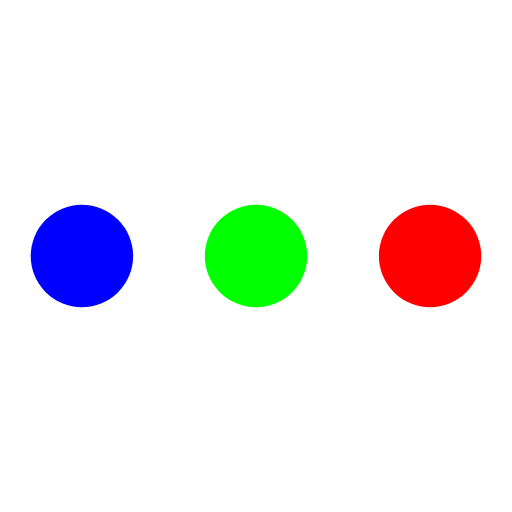
t = 0.00 s
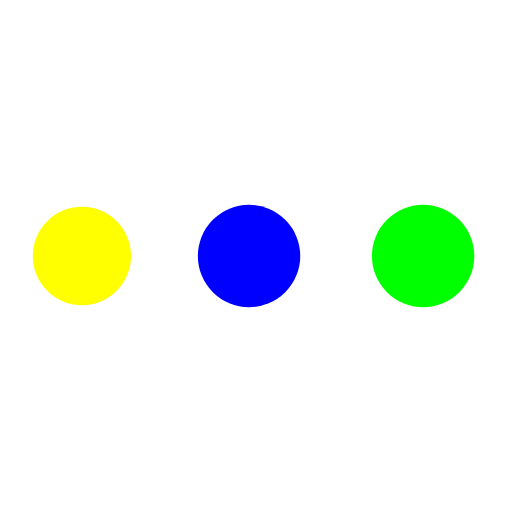
t = 0.32 s
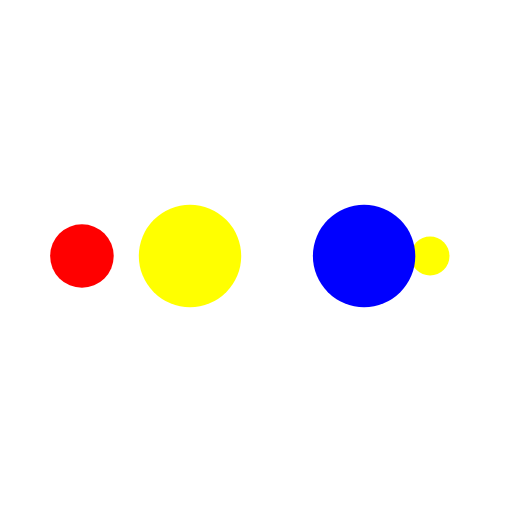
t = 0.53 s
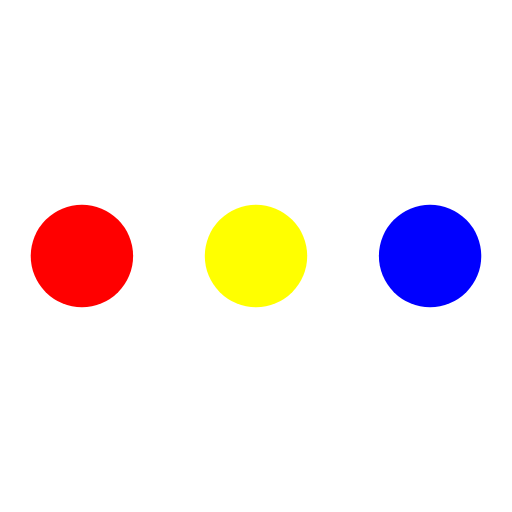
t = 0.85 s
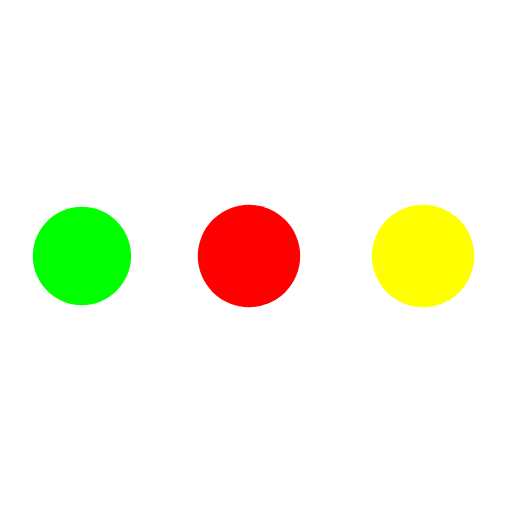
t = 1.17 s
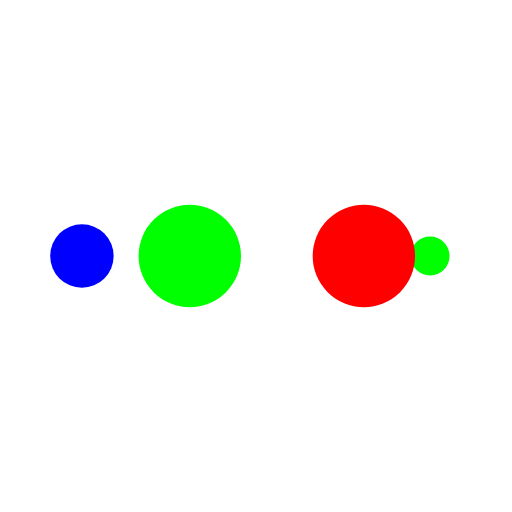
t = 1.38 s

The animated SVG that drew these frames (rendered in a browser with its animation timeline set to each time). Animation: 10 SMIL elements (animate=10); one cycle of 1.70 s, repeats indefinitely.

<?xml version="1.0" encoding="utf-8"?>
<svg xmlns="http://www.w3.org/2000/svg" xmlns:xlink="http://www.w3.org/1999/xlink" style="margin: auto; background: none; display: block; shape-rendering: auto;" width="200px" height="200px" viewBox="0 0 100 100" preserveAspectRatio="xMidYMid">
<circle cx="84" cy="50" r="10" fill="#ff0000">
    <animate attributeName="r" repeatCount="indefinite" dur="0.42372881355932207s" calcMode="spline" keyTimes="0;1" values="10;0" keySplines="0 0.5 0.5 1" begin="0s"></animate>
    <animate attributeName="fill" repeatCount="indefinite" dur="1.6949152542372883s" calcMode="discrete" keyTimes="0;0.25;0.5;0.75;1" values="#ff0000;#ffff00;#0000ff;#00ff00;#ff0000" begin="0s"></animate>
</circle><circle cx="16" cy="50" r="10" fill="#ff0000">
  <animate attributeName="r" repeatCount="indefinite" dur="1.6949152542372883s" calcMode="spline" keyTimes="0;0.25;0.5;0.75;1" values="0;0;10;10;10" keySplines="0 0.5 0.5 1;0 0.5 0.5 1;0 0.5 0.5 1;0 0.5 0.5 1" begin="0s"></animate>
  <animate attributeName="cx" repeatCount="indefinite" dur="1.6949152542372883s" calcMode="spline" keyTimes="0;0.25;0.5;0.75;1" values="16;16;16;50;84" keySplines="0 0.5 0.5 1;0 0.5 0.5 1;0 0.5 0.5 1;0 0.5 0.5 1" begin="0s"></animate>
</circle><circle cx="50" cy="50" r="10" fill="#ffff00">
  <animate attributeName="r" repeatCount="indefinite" dur="1.6949152542372883s" calcMode="spline" keyTimes="0;0.25;0.5;0.75;1" values="0;0;10;10;10" keySplines="0 0.5 0.5 1;0 0.5 0.5 1;0 0.5 0.5 1;0 0.5 0.5 1" begin="-0.42372881355932207s"></animate>
  <animate attributeName="cx" repeatCount="indefinite" dur="1.6949152542372883s" calcMode="spline" keyTimes="0;0.25;0.5;0.75;1" values="16;16;16;50;84" keySplines="0 0.5 0.5 1;0 0.5 0.5 1;0 0.5 0.5 1;0 0.5 0.5 1" begin="-0.42372881355932207s"></animate>
</circle><circle cx="84" cy="50" r="10" fill="#0000ff">
  <animate attributeName="r" repeatCount="indefinite" dur="1.6949152542372883s" calcMode="spline" keyTimes="0;0.25;0.5;0.75;1" values="0;0;10;10;10" keySplines="0 0.5 0.5 1;0 0.5 0.5 1;0 0.5 0.5 1;0 0.5 0.5 1" begin="-0.8474576271186441s"></animate>
  <animate attributeName="cx" repeatCount="indefinite" dur="1.6949152542372883s" calcMode="spline" keyTimes="0;0.25;0.5;0.75;1" values="16;16;16;50;84" keySplines="0 0.5 0.5 1;0 0.5 0.5 1;0 0.5 0.5 1;0 0.5 0.5 1" begin="-0.8474576271186441s"></animate>
</circle><circle cx="16" cy="50" r="10" fill="#00ff00">
  <animate attributeName="r" repeatCount="indefinite" dur="1.6949152542372883s" calcMode="spline" keyTimes="0;0.25;0.5;0.75;1" values="0;0;10;10;10" keySplines="0 0.5 0.5 1;0 0.5 0.5 1;0 0.5 0.5 1;0 0.5 0.5 1" begin="-1.2711864406779663s"></animate>
  <animate attributeName="cx" repeatCount="indefinite" dur="1.6949152542372883s" calcMode="spline" keyTimes="0;0.25;0.5;0.75;1" values="16;16;16;50;84" keySplines="0 0.5 0.5 1;0 0.5 0.5 1;0 0.5 0.5 1;0 0.5 0.5 1" begin="-1.2711864406779663s"></animate>
</circle>
<!-- [ldio] generated by https://loading.io/ --></svg>
